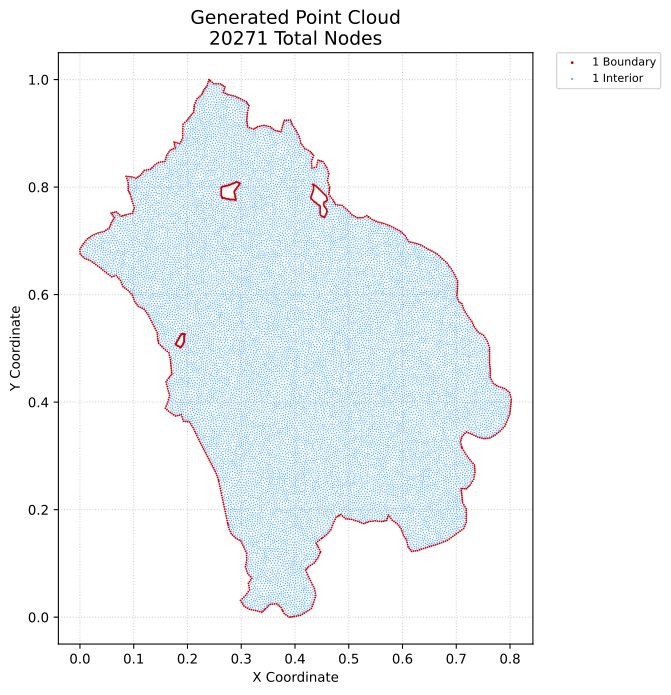

The file beside this chart, header and first rows:
x, y, region, classification
0.0001782, 0.68, 1, boundary
0.0, 0.6844, 1, boundary
0.0003565, 0.6757, 1, boundary
0.002041, 0.6877, 1, boundary
0.003081, 0.6729, 1, boundary
0.004082, 0.6911, 1, boundary
0.005806, 0.6701, 1, boundary
0.006123, 0.6944, 1, boundary
0.008531, 0.6674, 1, boundary
0.008737, 0.6975, 1, boundary
0.01135, 0.7006, 1, boundary
0.01222, 0.666, 1, boundary
0.01396, 0.7037, 1, boundary
0.0159, 0.6646, 1, boundary
0.01693, 0.7058, 1, boundary
0.01958, 0.6632, 1, boundary
0.01989, 0.7079, 1, boundary
0.02292, 0.6608, 1, boundary
0.02285, 0.7099, 1, boundary
0.02625, 0.6584, 1, boundary
0.02647, 0.7115, 1, boundary
0.02958, 0.6559, 1, boundary
0.03008, 0.7131, 1, boundary
0.0329, 0.6534, 1, boundary
0.0337, 0.7147, 1, boundary
0.03621, 0.6509, 1, boundary
0.03754, 0.7156, 1, boundary
0.03952, 0.6484, 1, boundary
0.04138, 0.7165, 1, boundary
0.04276, 0.6457, 1, boundary
0.04523, 0.7174, 1, boundary
0.04601, 0.643, 1, boundary
0.04837, 0.7196, 1, boundary
0.04925, 0.6403, 1, boundary
0.05152, 0.7219, 1, boundary
0.05258, 0.6379, 1, boundary
0.05466, 0.7242, 1, boundary
0.05592, 0.6355, 1, boundary
0.05602, 0.7274, 1, boundary
0.05737, 0.7307, 1, boundary
0.05791, 0.7517, 1, boundary
0.05872, 0.734, 1, boundary
0.05925, 0.633, 1, boundary
0.05998, 0.7489, 1, boundary
0.06052, 0.737, 1, boundary
0.06121, 0.7525, 1, boundary
0.06205, 0.746, 1, boundary
0.06231, 0.74, 1, boundary
0.06336, 0.6343, 1, boundary
0.06411, 0.7431, 1, boundary
0.06452, 0.7532, 1, boundary
0.06746, 0.6356, 1, boundary
0.06782, 0.7539, 1, boundary
0.07009, 0.6326, 1, boundary
0.07082, 0.7512, 1, boundary
0.07272, 0.6295, 1, boundary
0.07381, 0.7485, 1, boundary
0.07534, 0.6264, 1, boundary
0.07681, 0.7458, 1, boundary
0.07696, 0.6225, 1, boundary
... 20,211 more rows
